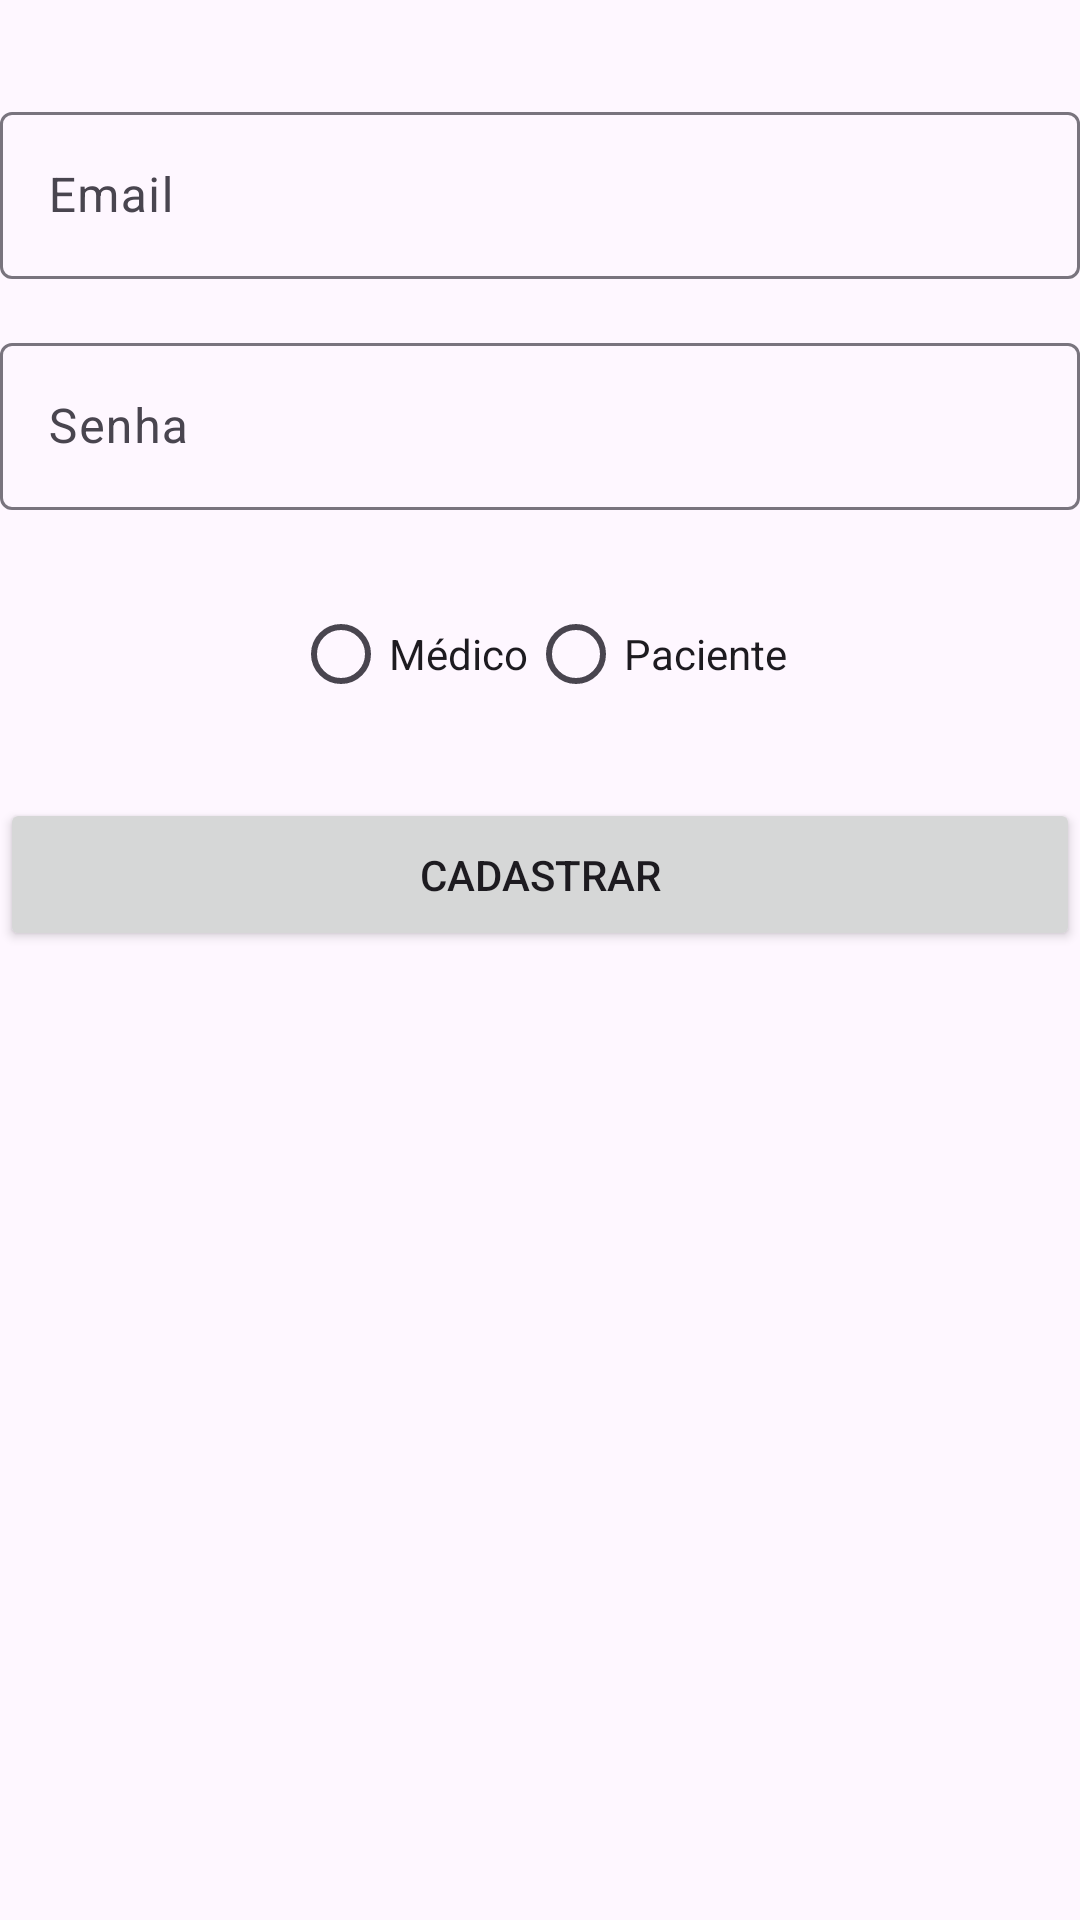

Reconstruct the res/layout file that produces this screen, plus the resources it refers to.
<!-- AndroidManifest.xml: application theme Theme.Agendamento -->
<!-- res/layout/activity_login.xml -->
<?xml version="1.0" encoding="utf-8"?>
<androidx.constraintlayout.widget.ConstraintLayout xmlns:android="http://schemas.android.com/apk/res/android"
    xmlns:app="http://schemas.android.com/apk/res-auto"
    xmlns:tools="http://schemas.android.com/tools"
    android:id="@+id/btn_cadastrar"
    android:layout_width="match_parent"
    android:layout_height="match_parent"
    tools:context=".Login">

    <com.google.android.material.textfield.TextInputLayout
        android:id="@+id/tilEmail"
        android:layout_width="0dp"
        android:layout_height="wrap_content"
        app:layout_constraintEnd_toEndOf="parent"
        app:layout_constraintStart_toStartOf="parent"
        app:layout_constraintTop_toTopOf="parent"
        android:layout_marginTop="32dp">
        <com.google.android.material.textfield.TextInputEditText
            android:id="@+id/etEmail"
            android:layout_width="match_parent"
            android:layout_height="wrap_content"
            android:hint="Email" />
    </com.google.android.material.textfield.TextInputLayout>


    <com.google.android.material.textfield.TextInputLayout
        android:id="@+id/tilPassword"
        android:layout_width="0dp"
        android:layout_height="wrap_content"
        app:layout_constraintTop_toBottomOf="@id/tilEmail"
        app:layout_constraintEnd_toEndOf="parent"
        app:layout_constraintStart_toStartOf="parent"
        android:layout_marginTop="16dp">
        <com.google.android.material.textfield.TextInputEditText
            android:id="@+id/etPassword"
            android:layout_width="match_parent"
            android:layout_height="wrap_content"
            android:hint="Senha"
            android:inputType="textPassword" />
    </com.google.android.material.textfield.TextInputLayout>


    <android.widget.RadioGroup
        android:id="@+id/radioGroup"
        android:layout_width="wrap_content"
        android:layout_height="wrap_content"
        android:orientation="horizontal"
        app:layout_constraintTop_toBottomOf="@id/tilPassword"
        app:layout_constraintStart_toStartOf="parent"
        app:layout_constraintEnd_toEndOf="parent"
        android:layout_marginTop="32dp">

        <android.widget.RadioButton
            android:id="@+id/rbMedico"
            android:layout_width="wrap_content"
            android:layout_height="wrap_content"
            android:text="Médico" />

        <android.widget.RadioButton
            android:id="@+id/rbPaciente"
            android:layout_width="wrap_content"
            android:layout_height="wrap_content"
            android:text="Paciente" />
    </android.widget.RadioGroup>


    <Button
        android:id="@+id/btnSignUp"
        android:layout_width="0dp"
        android:layout_height="wrap_content"
        android:text="Cadastrar"
        app:layout_constraintTop_toBottomOf="@id/radioGroup"
        app:layout_constraintStart_toStartOf="parent"
        app:layout_constraintEnd_toEndOf="parent"
        android:layout_marginTop="32dp"
        android:padding="16dp"/>

</androidx.constraintlayout.widget.ConstraintLayout>
<!-- resources referenced by this layout -->
<resources>
  <style name="Theme.Agendamento" parent="Base.Theme.Agendamento" />
  <style name="Base.Theme.Agendamento" parent="Theme.Material3.DayNight.NoActionBar">
          
          
      </style>
</resources>
